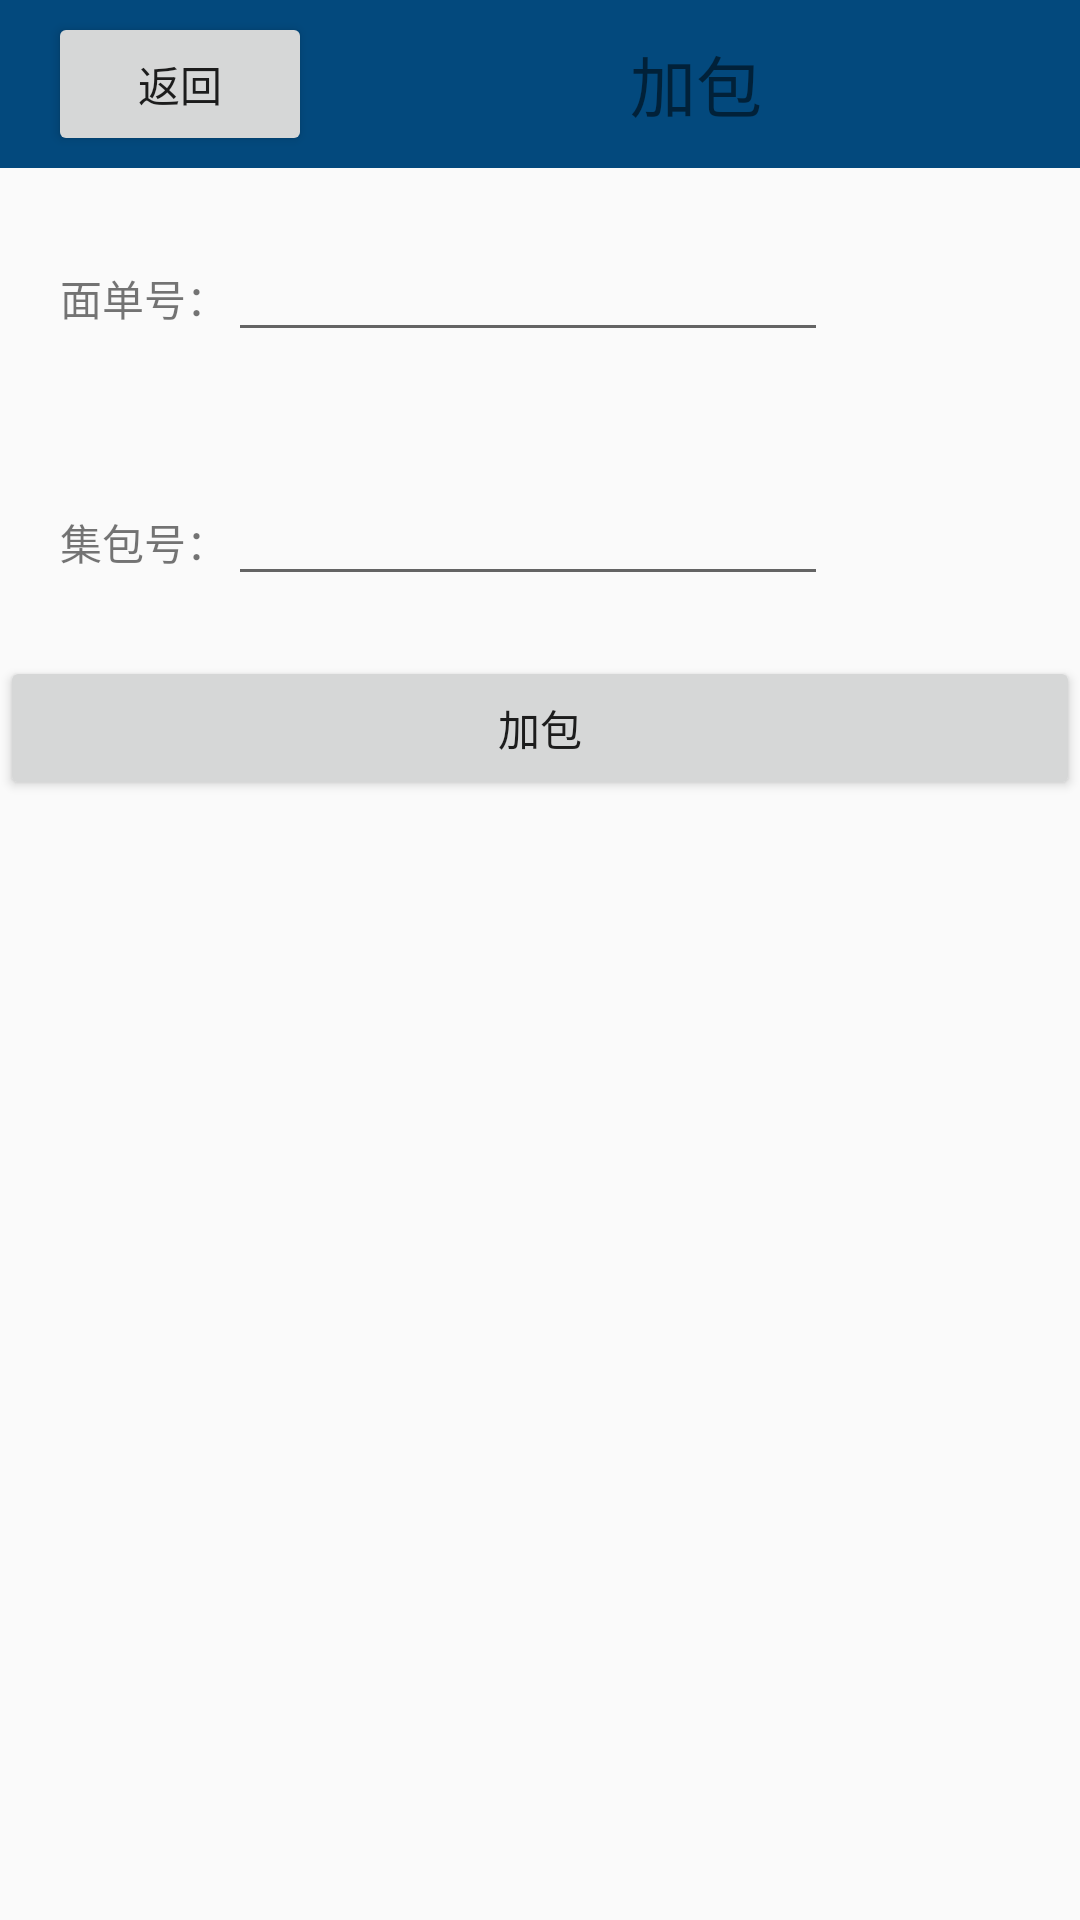

Android layout source for this screen:
<!-- AndroidManifest.xml: application theme AppTheme -->
<!-- res/layout/activity_add_package.xml -->
<?xml version="1.0" encoding="utf-8"?>
<LinearLayout
    xmlns:android="http://schemas.android.com/apk/res/android"
    xmlns:app="http://schemas.android.com/apk/res-auto"
    xmlns:tools="http://schemas.android.com/tools"
    android:layout_width="match_parent"
    android:layout_height="match_parent"
    android:orientation="vertical"
    tools:context="yilisha.andrea.pda.activities.AddPackageActivity">
    <android.support.v7.widget.Toolbar
        android:id="@+id/toolbar"
        android:layout_width="match_parent"
        android:layout_height="?attr/actionBarSize"
        android:background="?attr/colorPrimary"
        app:popupTheme="@style/AppTheme.PopupOverlay">
        <Button
            android:text="返回"
            android:onClick="GobackClick"
            android:layout_width="wrap_content"
            android:layout_height="wrap_content" />
        <TextView
            android:layout_width="match_parent"
            android:layout_height="wrap_content"
            android:gravity="center"
            android:text="加包"
            android:textSize="22sp" />
    </android.support.v7.widget.Toolbar>
    <LinearLayout
        android:padding="20dp"
        android:layout_width="match_parent"
        android:layout_height="wrap_content">
        <TextView
            android:text="面单号："
            android:layout_width="wrap_content"
            android:layout_height="wrap_content" />
        <EditText
            android:id="@+id/pickNumberET"
            android:layout_width="200dp"
            android:inputType="number"
            android:layout_height="wrap_content" />
    </LinearLayout>
    <LinearLayout
        android:padding="20dp"
        android:layout_width="match_parent"
        android:layout_height="wrap_content">
        <TextView
            android:text="集包号："
            android:inputType="number"
            android:layout_width="wrap_content"
            android:layout_height="wrap_content" />
        <EditText
            android:id="@+id/packageNumberET"
            android:layout_width="200dp"
            android:inputType="number"
            android:layout_height="wrap_content" />
    </LinearLayout>
    <Button
        android:paddingLeft="50dp"
        android:paddingRight="50dp"
        android:text="加包"
        android:id="@+id/addPackageBT"
        android:layout_width="match_parent"
        android:layout_height="wrap_content" />
</LinearLayout>
<!-- resources referenced by this layout -->
<resources>
  <style name="AppTheme.PopupOverlay" parent="ThemeOverlay.AppCompat.Light" />
  <style name="AppTheme" parent="Theme.AppCompat.Light.DarkActionBar">
          
          <item name="colorPrimary">@color/colorPrimary</item>
          <item name="colorPrimaryDark">@color/colorPrimaryDark</item>
          <item name="colorAccent">@color/colorAccent</item>
      </style>
  <color name="colorPrimary">#03497D</color>
  <color name="colorPrimaryDark">#303F9F</color>
  <color name="colorAccent">#FF4081</color>
</resources>
